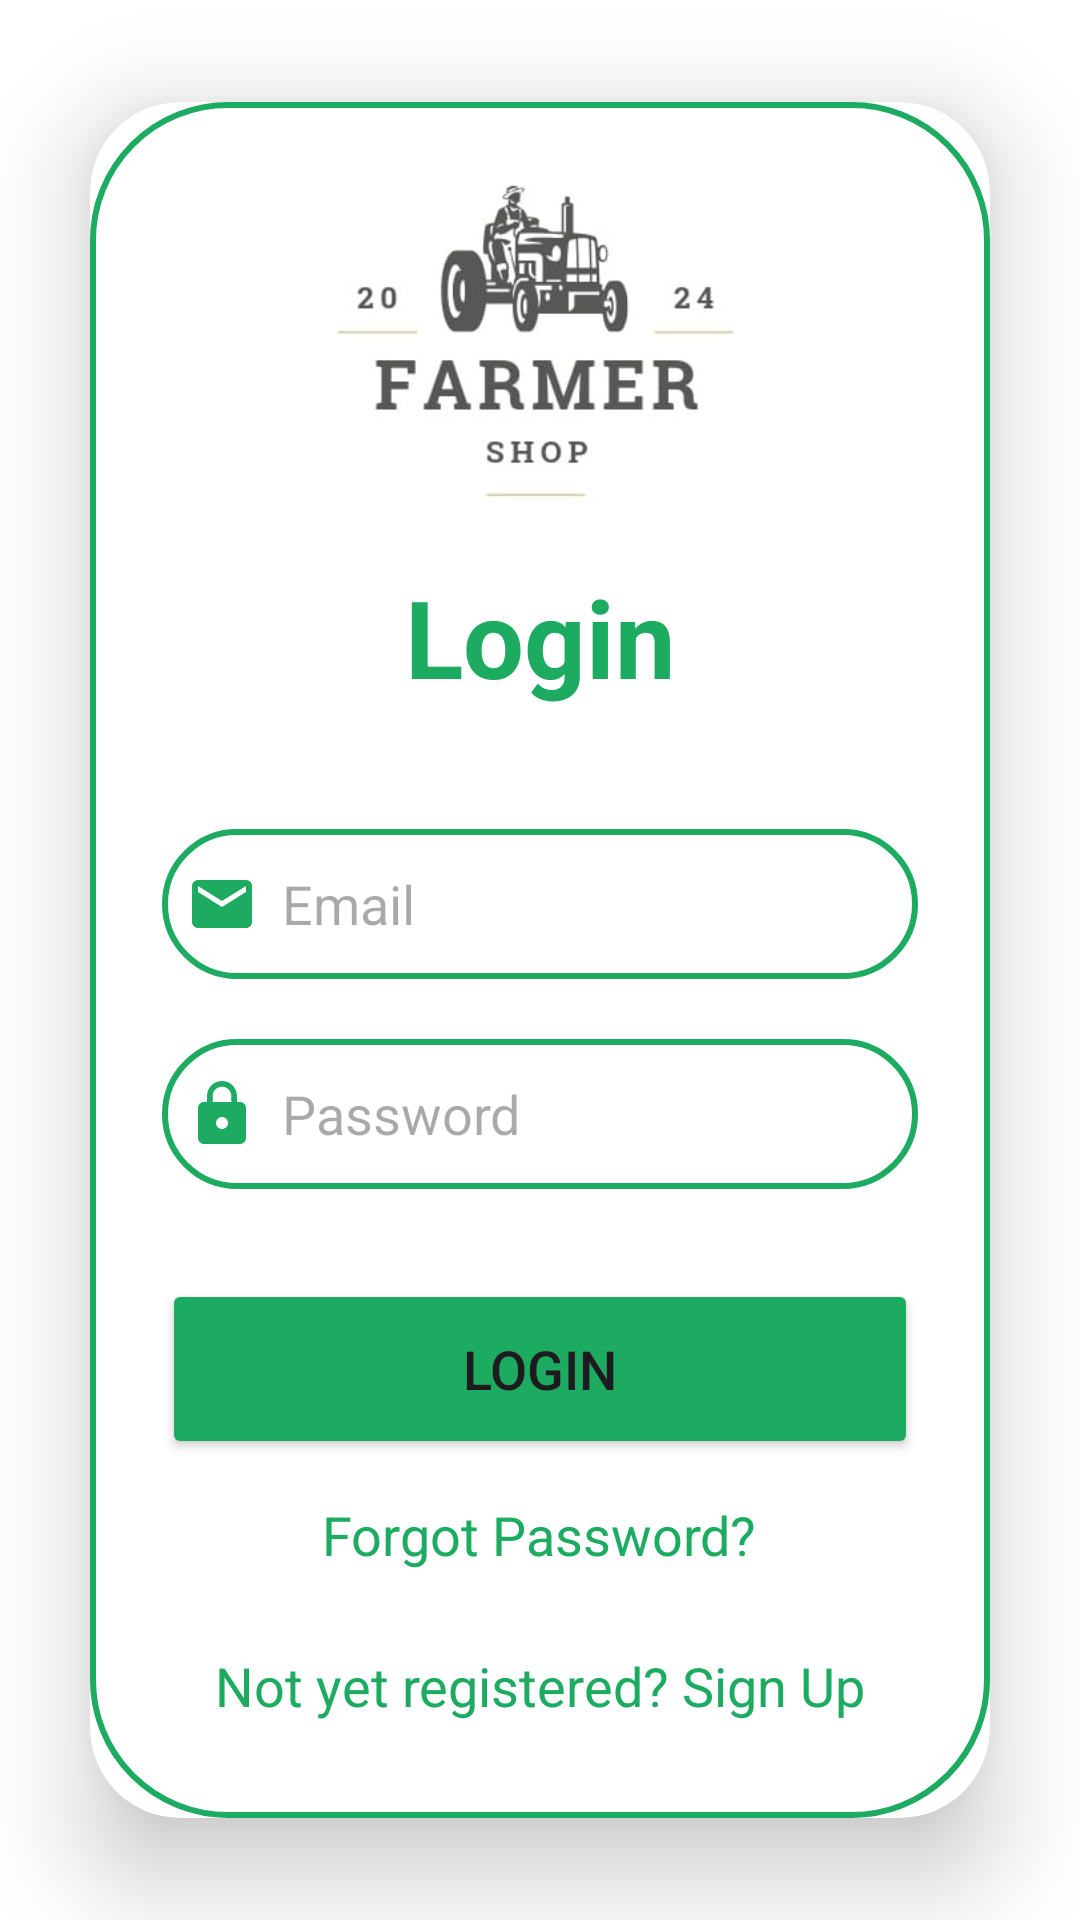

Layout XML and referenced resources for this Android screen:
<!-- AndroidManifest.xml: application theme Theme.Farmershop -->
<!-- res/layout/activity_login.xml -->
<?xml version="1.0" encoding="utf-8"?>
<LinearLayout
    xmlns:android="http://schemas.android.com/apk/res/android"
    xmlns:app="http://schemas.android.com/apk/res-auto"
    xmlns:tools="http://schemas.android.com/tools"
    android:layout_width="match_parent"
    android:layout_height="match_parent"
    android:orientation="vertical"
    android:gravity="center"
    android:background="@color/white"
    tools:context=".LoginActivity">

    <androidx.cardview.widget.CardView
        android:layout_width="match_parent"
        android:layout_height="wrap_content"
        android:layout_margin="30dp"
        app:cardCornerRadius="30dp"
        app:cardElevation="20dp">

        <LinearLayout
            android:layout_width="match_parent"
            android:layout_height="wrap_content"
            android:orientation="vertical"
            android:layout_gravity="center_horizontal"
            android:padding="24dp"
            android:background="@drawable/green_border">
            <ImageView
                android:layout_width="wrap_content"
                android:layout_height="110dp"
                app:srcCompat="@drawable/logo"
                android:layout_marginBottom="20dp" />

            <TextView
                android:layout_width="match_parent"
                android:layout_height="wrap_content"
                android:text="Login"
                android:textSize="36sp"
                android:textAlignment="center"
                android:textStyle="bold"
                android:textColor="@color/Green"/>

            <EditText
                android:layout_width="match_parent"
                android:layout_height="50dp"
                android:id="@+id/login_email"
                android:background="@drawable/green_border"
                android:layout_marginTop="40dp"
                android:padding="8dp"
                android:hint="Email"
                android:inputType="textEmailAddress"
                android:drawableLeft="@drawable/baseline_email_24"
                android:drawablePadding="8dp"
                android:textColor="@color/black"/>

            <EditText
                android:layout_width="match_parent"
                android:layout_height="50dp"
                android:id="@+id/login_password"
                android:background="@drawable/green_border"
                android:layout_marginTop="20dp"
                android:padding="8dp"
                android:hint="Password"
                android:inputType="textPassword"
                android:drawableLeft="@drawable/baseline_lock_24"
                android:drawablePadding="8dp"
                android:textColor="@color/black"/>

            <Button
                android:layout_width="match_parent"
                android:layout_height="60dp"
                android:text="Login"
                android:id="@+id/login_button"
                android:textSize="18sp"
                android:layout_marginTop="30dp"
                android:backgroundTint="@color/Green"
                app:cornerRadius = "20dp"/>


            <TextView
                android:id="@+id/forgot_password"
                android:layout_width="wrap_content"
                android:layout_height="wrap_content"
                android:layout_gravity="center"
                android:layout_marginTop="5dp"
                android:padding="8dp"
                android:text="Forgot Password?"
                android:textColor="@color/Green"
                android:textSize="18sp" />


            <TextView
                android:layout_width="wrap_content"
                android:layout_height="wrap_content"
                android:id="@+id/signupRedirectText"
                android:text="Not yet registered? Sign Up"
                android:layout_gravity="center"
                android:padding="8dp"
                android:layout_marginTop="10dp"
                android:textColor="@color/Green"
                android:textSize="18sp"/>



        </LinearLayout>

    </androidx.cardview.widget.CardView>

</LinearLayout>
<!-- resources referenced by this layout -->
<resources>
  <color name="Green">#1dab61</color>
  <color name="black">#FF000000</color>
  <color name="white">#FFFFFFFF</color>
  <!-- drawable baseline_email_24 (drawable) -->
  <vector android:height="24dp" android:tint="#1dab61"
      android:viewportHeight="24" android:viewportWidth="24"
      android:width="24dp" xmlns:android="http://schemas.android.com/apk/res/android">
      <path android:fillColor="@android:color/white" android:pathData="M20,4L4,4c-1.1,0 -1.99,0.9 -1.99,2L2,18c0,1.1 0.9,2 2,2h16c1.1,0 2,-0.9 2,-2L22,6c0,-1.1 -0.9,-2 -2,-2zM20,8l-8,5 -8,-5L4,6l8,5 8,-5v2z"/>
  </vector>
  <!-- drawable baseline_lock_24 (drawable) -->
  <vector android:height="24dp" android:tint="#1dab61"
      android:viewportHeight="24" android:viewportWidth="24"
      android:width="24dp" xmlns:android="http://schemas.android.com/apk/res/android">
      <path android:fillColor="@android:color/white" android:pathData="M18,8h-1L17,6c0,-2.76 -2.24,-5 -5,-5S7,3.24 7,6v2L6,8c-1.1,0 -2,0.9 -2,2v10c0,1.1 0.9,2 2,2h12c1.1,0 2,-0.9 2,-2L20,10c0,-1.1 -0.9,-2 -2,-2zM12,17c-1.1,0 -2,-0.9 -2,-2s0.9,-2 2,-2 2,0.9 2,2 -0.9,2 -2,2zM15.1,8L8.9,8L8.9,6c0,-1.71 1.39,-3.1 3.1,-3.1 1.71,0 3.1,1.39 3.1,3.1v2z"/>
  </vector>
  <!-- drawable green_border (drawable) -->
  <?xml version="1.0" encoding="utf-8"?>
  <shape xmlns:android="http://schemas.android.com/apk/res/android"
      android:shape="rectangle">
  
      <stroke
          android:width="2dp"
          android:color="@color/Green"/>
      <corners
          android:radius="45dp"/>
  
  </shape>
  <!-- drawable logo: jpg bitmap (drawable, 14550 bytes) -->
  <style name="Theme.Farmershop" parent="Base.Theme.Farmershop" />
  <style name="Base.Theme.Farmershop" parent="Theme.Material3.DayNight.NoActionBar">
          <item name="colorPrimary">@color/Green</item>
          <item name="colorPrimaryVariant">@color/Green</item>
          
          
      </style>
</resources>
